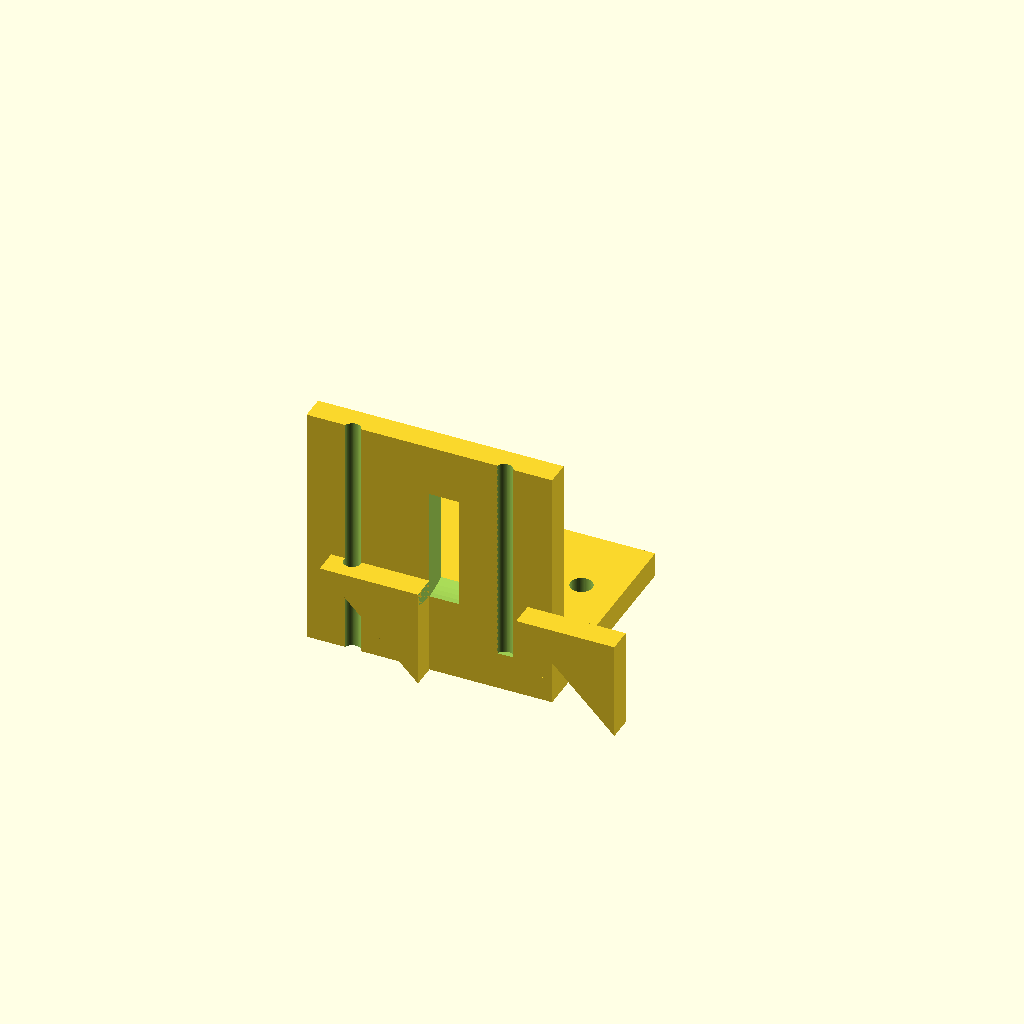
Cell 1: the model at its default parameters.
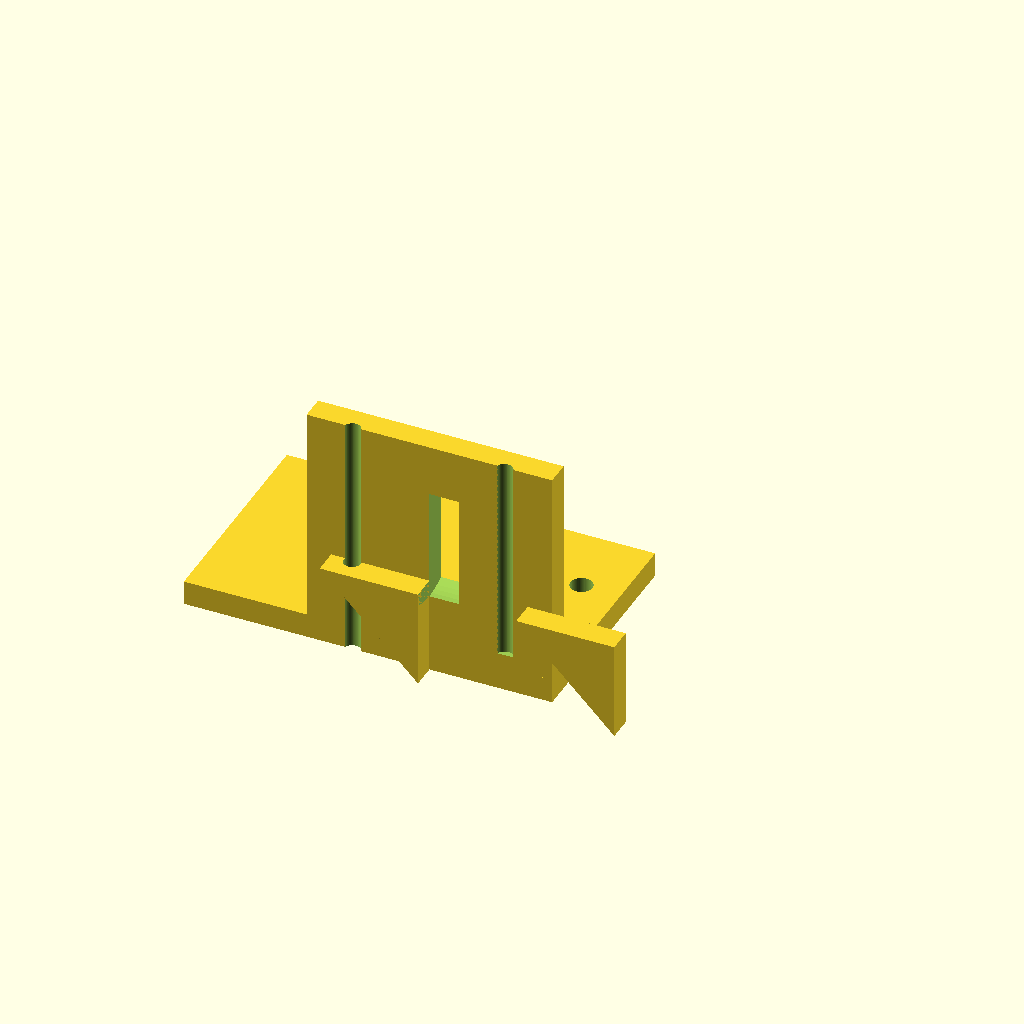
Cell 2: the same model with base_x0 = -50.
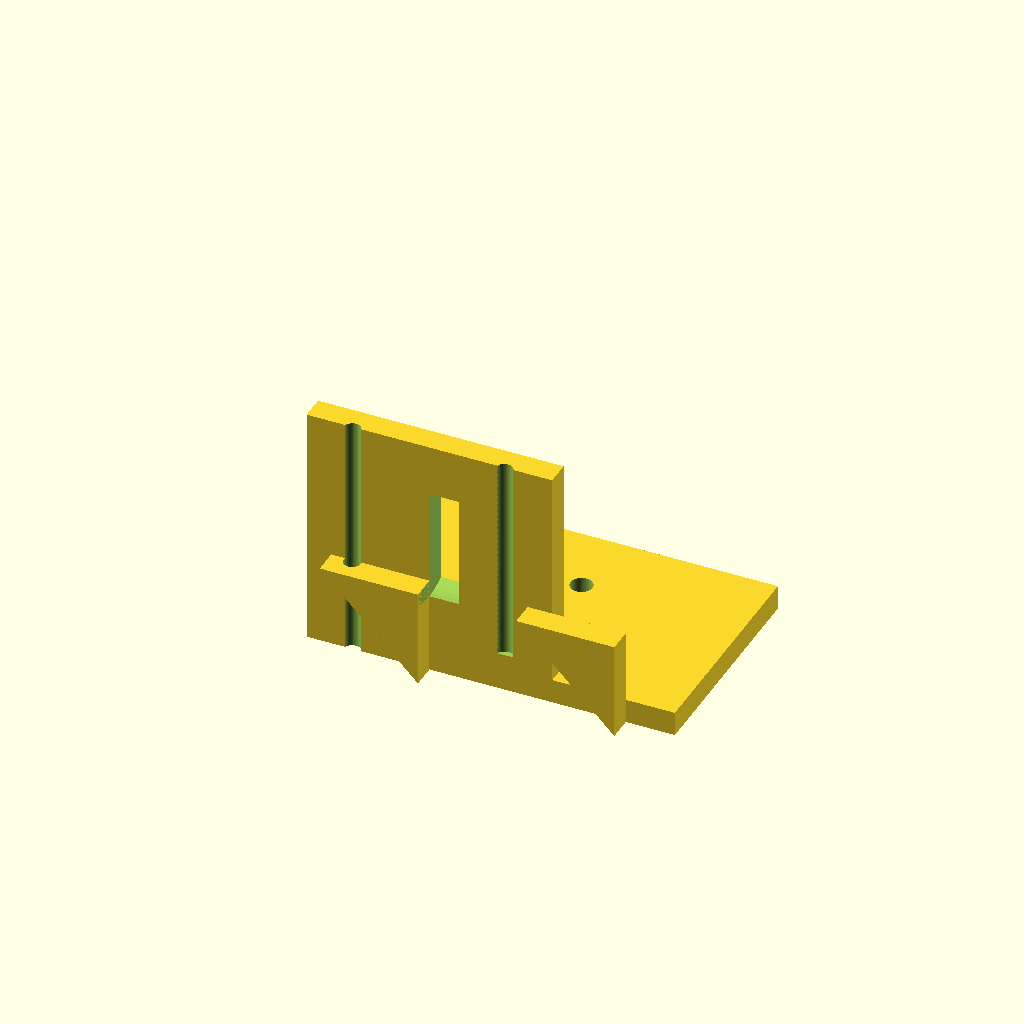
Cell 3 — base_x1 set to 50, the other parameters unchanged.
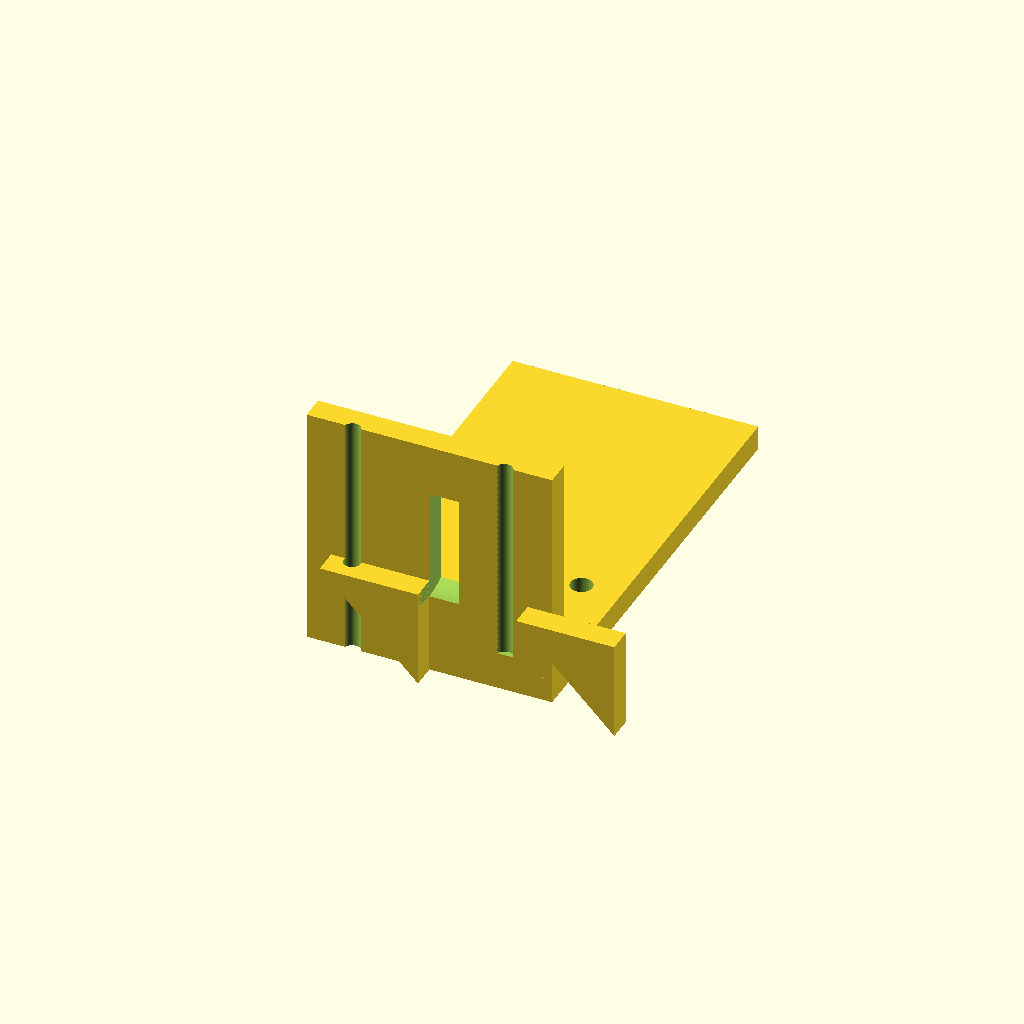
Cell 4 — base_y1 set to 90, the other parameters unchanged.
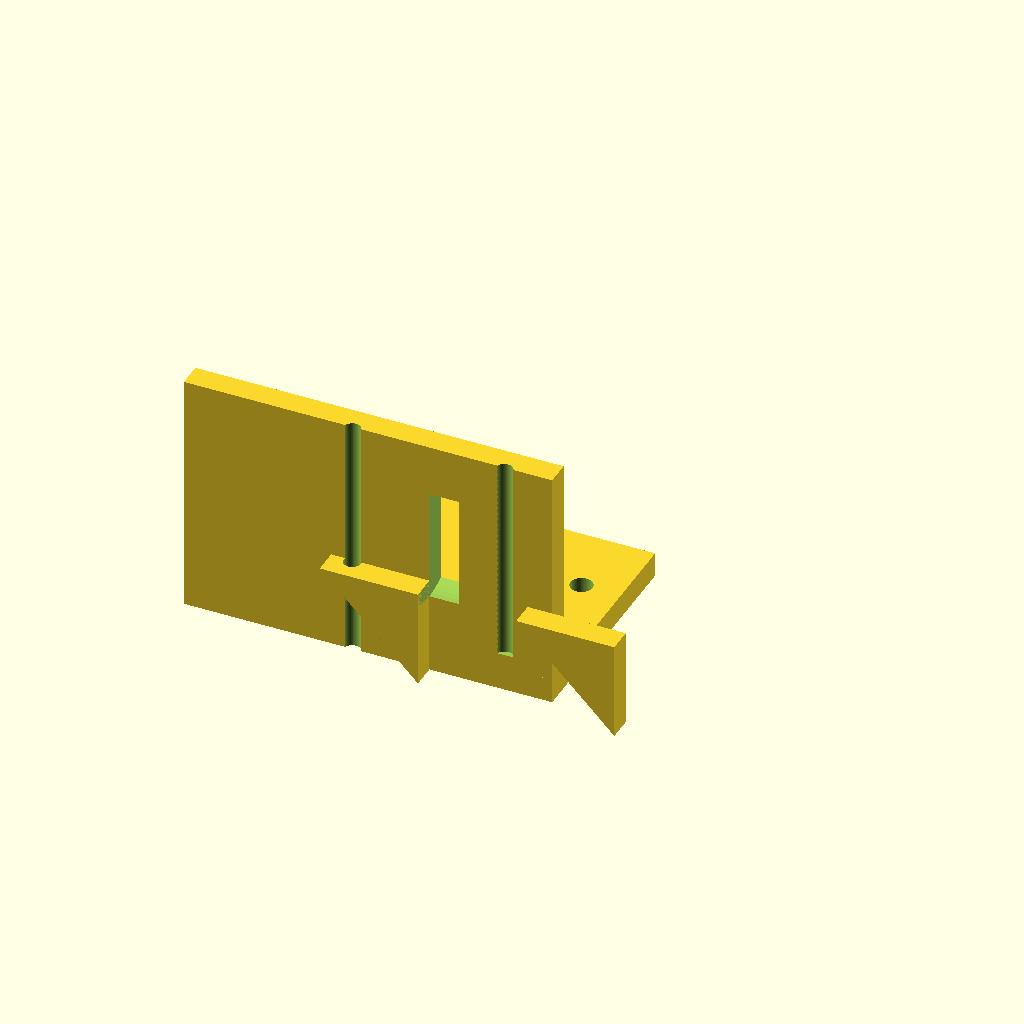
Cell 5 — motor_x0 set to -50, the other parameters unchanged.
One fixed orthographic camera (rotation 55°, 0°, 25°; colour scheme Cornfield) for every cell.
OpenSCAD source file bench/results/gpu-v11s1-h1-g13/code/scadcoder-v11s1/nema17_motor_bracket_s3_a2.scad:
// L-shaped mounting bracket for NEMA 17 stepper motor (e.g. syringe pump)
// Print orientation: base plate on bed, motor plate builds upward (+Z)

$fn = 64;

// ---- Base plate ----
base_x0 = -25;      // plate x start
base_x1 = 25;       // plate x end
base_y0 = 0;        // plate y start
base_y1 = 45;       // plate y end
base_z1 = 5;        // plate z end (thickness)

// ---- Motor plate ----
motor_x0 = -25;     // plate x start
motor_x1 = 25;      // plate x end
motor_y0 = 0;       // plate y start
motor_y1 = 5;       // plate y end (thickness)
motor_z1 = 50;      // plate z end (height)

// ---- Mount holes ----
hole_d4 = 4.5;      // M4 through-hole diameter
hole_x4 = [-17, 17];// M4 hole x positions
hole_y4 = 30;       // M4 hole y position

// ---- Boss hole ----
boss_d  = 23;       // motor centring boss hole diameter
boss_x  = 0;        // boss hole x centre
boss_z  = 28;       // boss hole z centre

// ---- Screw holes ----
screw_d = 3.4;      // M3 screw hole diameter
screw_n = 4;        // number of screw holes
screw_a = 31;       // square pattern side length

// ---- Gussets ----
gusset_t = 5;       // gusset thickness (X)
gusset_l = 20;      // gusset leg lengths (Y and Z)

// ---- Misc ----
eps = 0.5;          // cutter overshoot past faces

difference() {
    union() {
        // Base plate
        translate([base_x0, base_y0, 0])
            cube([base_x1 - base_x0, base_y1 - base_y0, base_z1]);

        // Motor plate
        translate([motor_x0, motor_y0, 0])
            cube([motor_x1 - motor_x0, motor_y1 - motor_y0, motor_z1]);

        // Gussets, flush with left and right edges
        for (sx = [-1, 1])
            translate([sx * (25 - gusset_t), 0, 0])
                rotate([90, 0, 0])
                    linear_extrude(height = gusset_t)
                        polygon([[gusset_l, gusset_l], [0, gusset_l], [gusset_l, 0]]);
    }

    // Base plate M4 through-holes
    for (x = hole_x4)
        translate([x, hole_y4, -eps])
            cylinder(d = hole_d4, h = base_z1 + 2 * eps);

    // Motor plate boss hole (along Y)
    translate([boss_x, 0, boss_z])
        rotate([0, 90, 0])
            cylinder(d = boss_d, h = motor_y1 + 2 * eps);

    // M3 screw holes on square pattern
    for (i = [0 : screw_n - 1]) {
        x = (i % 2 - 0.5) * screw_a;
        z = (i / 2 - 0.25) * screw_a;
        translate([x, motor_y0 - eps, z])
            cylinder(d = screw_d, h = motor_z1 + 2 * eps);
    }
}
Customizer parameters (derived from the source; name, type, default, range or options):
base_x0: number, default -25
base_x1: number, default 25
base_y0: number, default 0
base_y1: number, default 45
base_z1: number, default 5
motor_x0: number, default -25
motor_x1: number, default 25
motor_y0: number, default 0
motor_y1: number, default 5
motor_z1: number, default 50
hole_d4: number, default 4.5
hole_x4: vector, default [-17, 17]
hole_y4: number, default 30
boss_d: number, default 23
boss_x: number, default 0
boss_z: number, default 28
screw_d: number, default 3.4
screw_n: number, default 4
screw_a: number, default 31
gusset_t: number, default 5
gusset_l: number, default 20
eps: number, default 0.5
